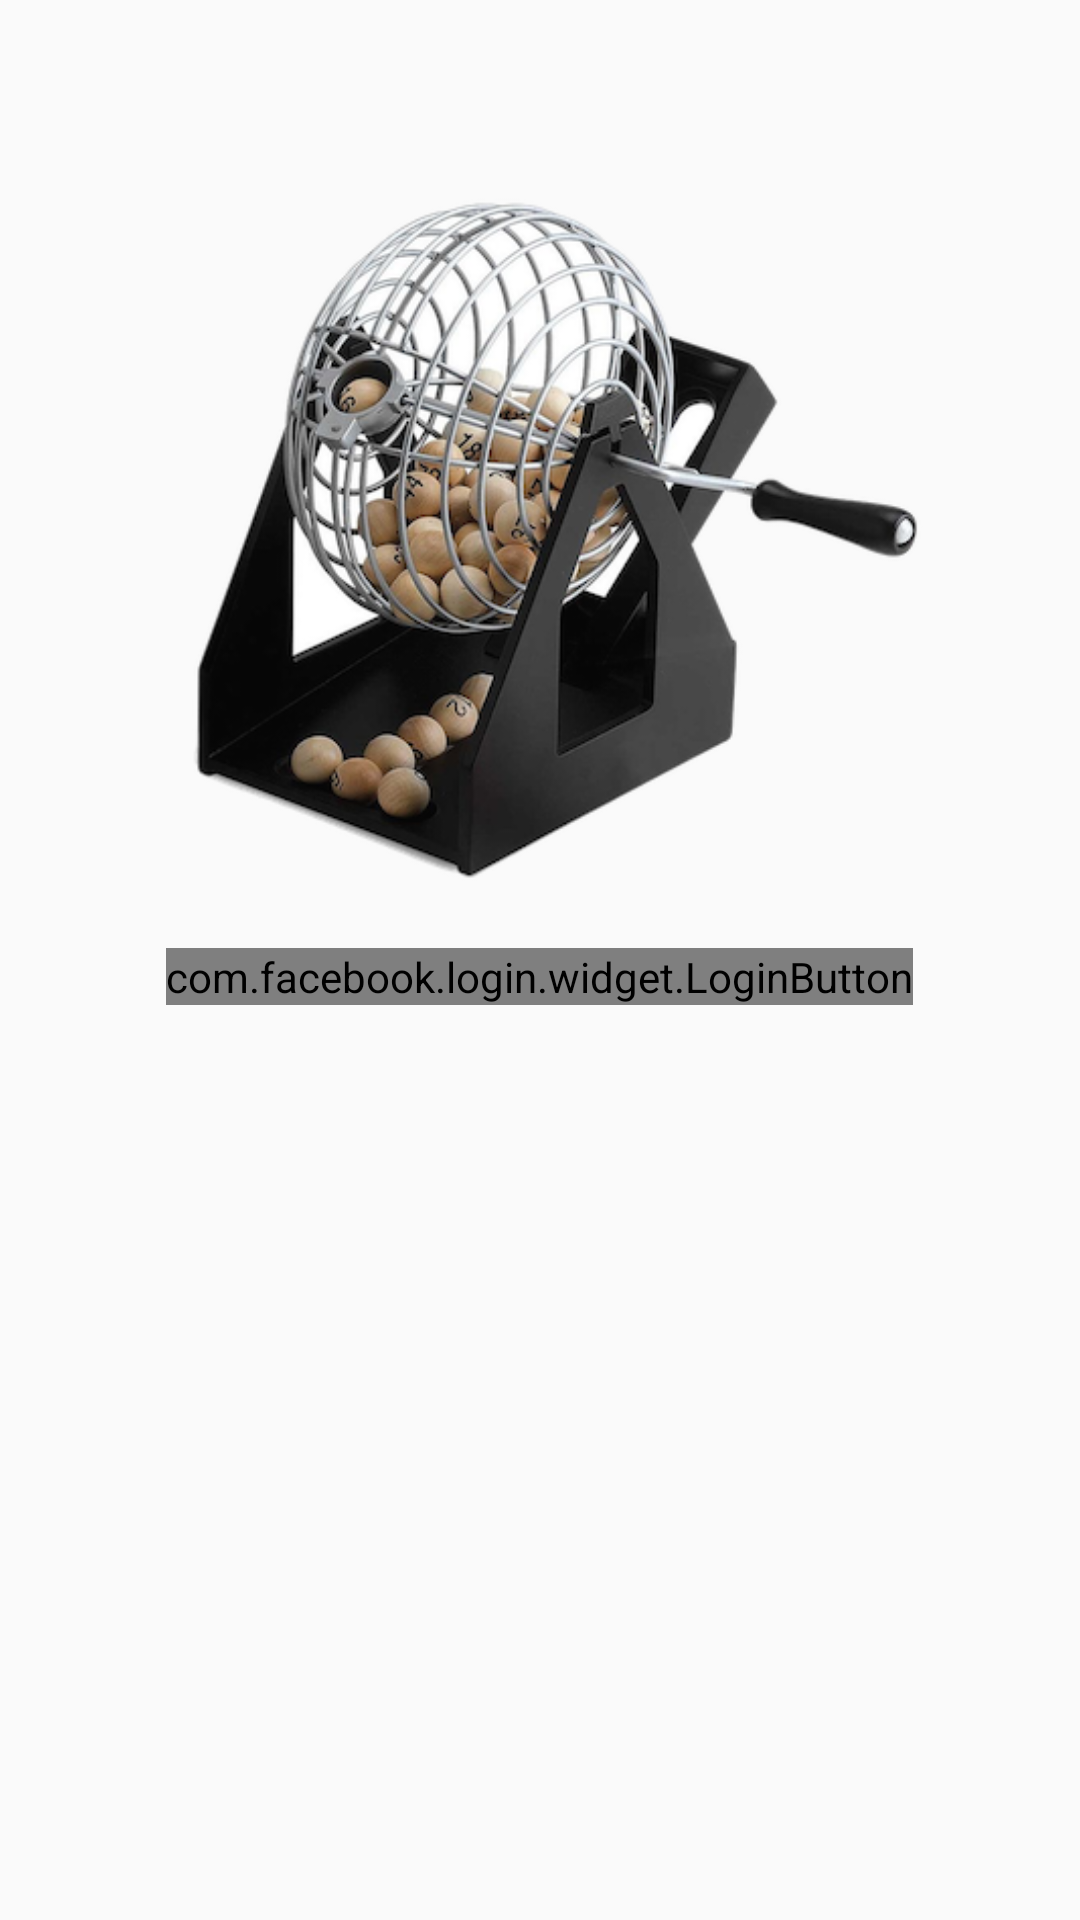

Layout XML and referenced resources for this Android screen:
<!-- AndroidManifest.xml: application theme AppTheme -->
<!-- res/layout/activity_login.xml -->
<?xml version="1.0" encoding="utf-8"?>
<RelativeLayout xmlns:android="http://schemas.android.com/apk/res/android"
    xmlns:tools="http://schemas.android.com/tools"
    android:layout_width="match_parent"
    android:layout_height="match_parent"
    android:paddingBottom="@dimen/activity_vertical_margin"
    android:paddingLeft="@dimen/activity_horizontal_margin"
    android:paddingRight="@dimen/activity_horizontal_margin"
    android:paddingTop="@dimen/activity_vertical_margin"
    android:id="@+id/container"
    tools:context=".login.ui.LoginActivity">

    <ImageView
        android:src="@drawable/img_login"
        android:layout_width="wrap_content"
        android:layout_height="300dp"
        android:id="@+id/imageView"
        android:paddingTop="30dp"/>

    <com.facebook.login.widget.LoginButton
        android:layout_width="wrap_content"
        android:layout_height="wrap_content"
        android:layout_below="@+id/imageView"
        android:layout_centerHorizontal="true"
        android:id="@+id/btnLogin"/>
</RelativeLayout>
<!-- resources referenced by this layout -->
<resources>
  <dimen name="activity_horizontal_margin">16dp</dimen>
  <dimen name="activity_vertical_margin">16dp</dimen>
  <!-- drawable img_login: png bitmap (drawable, 147332 bytes) -->
  <style name="AppTheme" parent="Theme.AppCompat.Light.DarkActionBar">
          
          <item name="colorPrimary">@color/colorPrimary</item>
          <item name="colorPrimaryDark">@color/colorPrimaryDark</item>
          <item name="colorAccent">@color/colorAccent</item>
      </style>
  <!-- not gathered from this repository: default colours our renderer supplied (Android Studio template values) -->
  <color name="colorPrimary">#FF6200EE</color>
  <color name="colorPrimaryDark">#FF3700B3</color>
  <color name="colorAccent">#FF03DAC5</color>
</resources>
